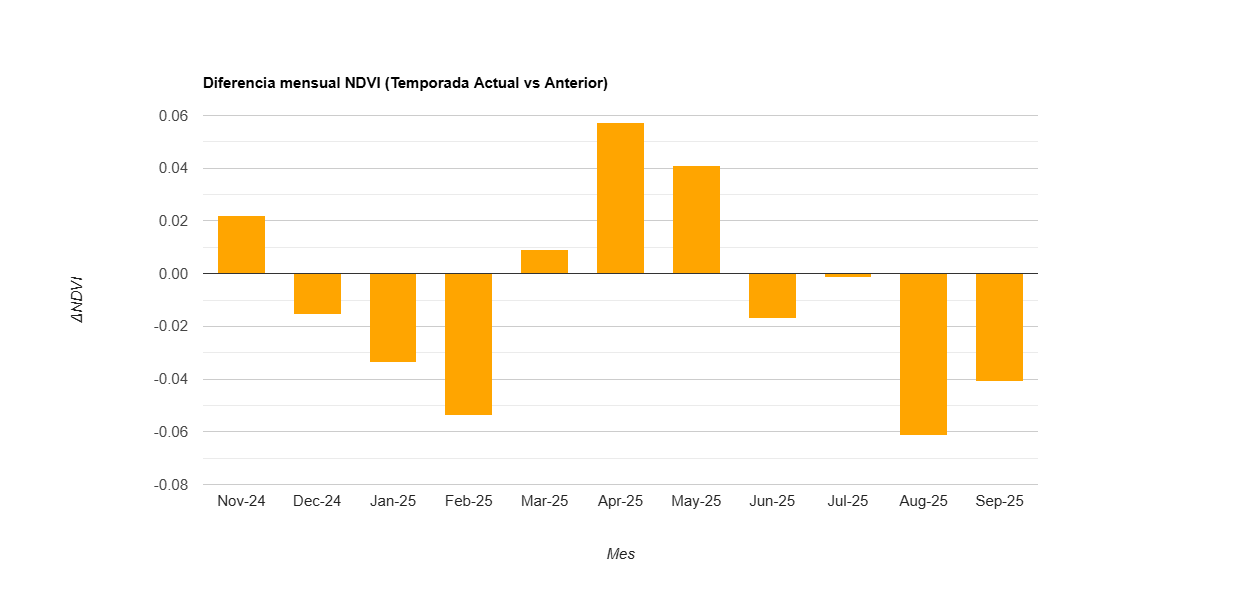

Values plotted in this chart, from the file beside it:
label, diff
Nov-24, 0.022
Dec-24, -0.015
Jan-25, -0.034
Feb-25, -0.054
Mar-25, 0.009
Apr-25, 0.057
May-25, 0.041
Jun-25, -0.017
Jul-25, -0.002
Aug-25, -0.061
Sep-25, -0.041
